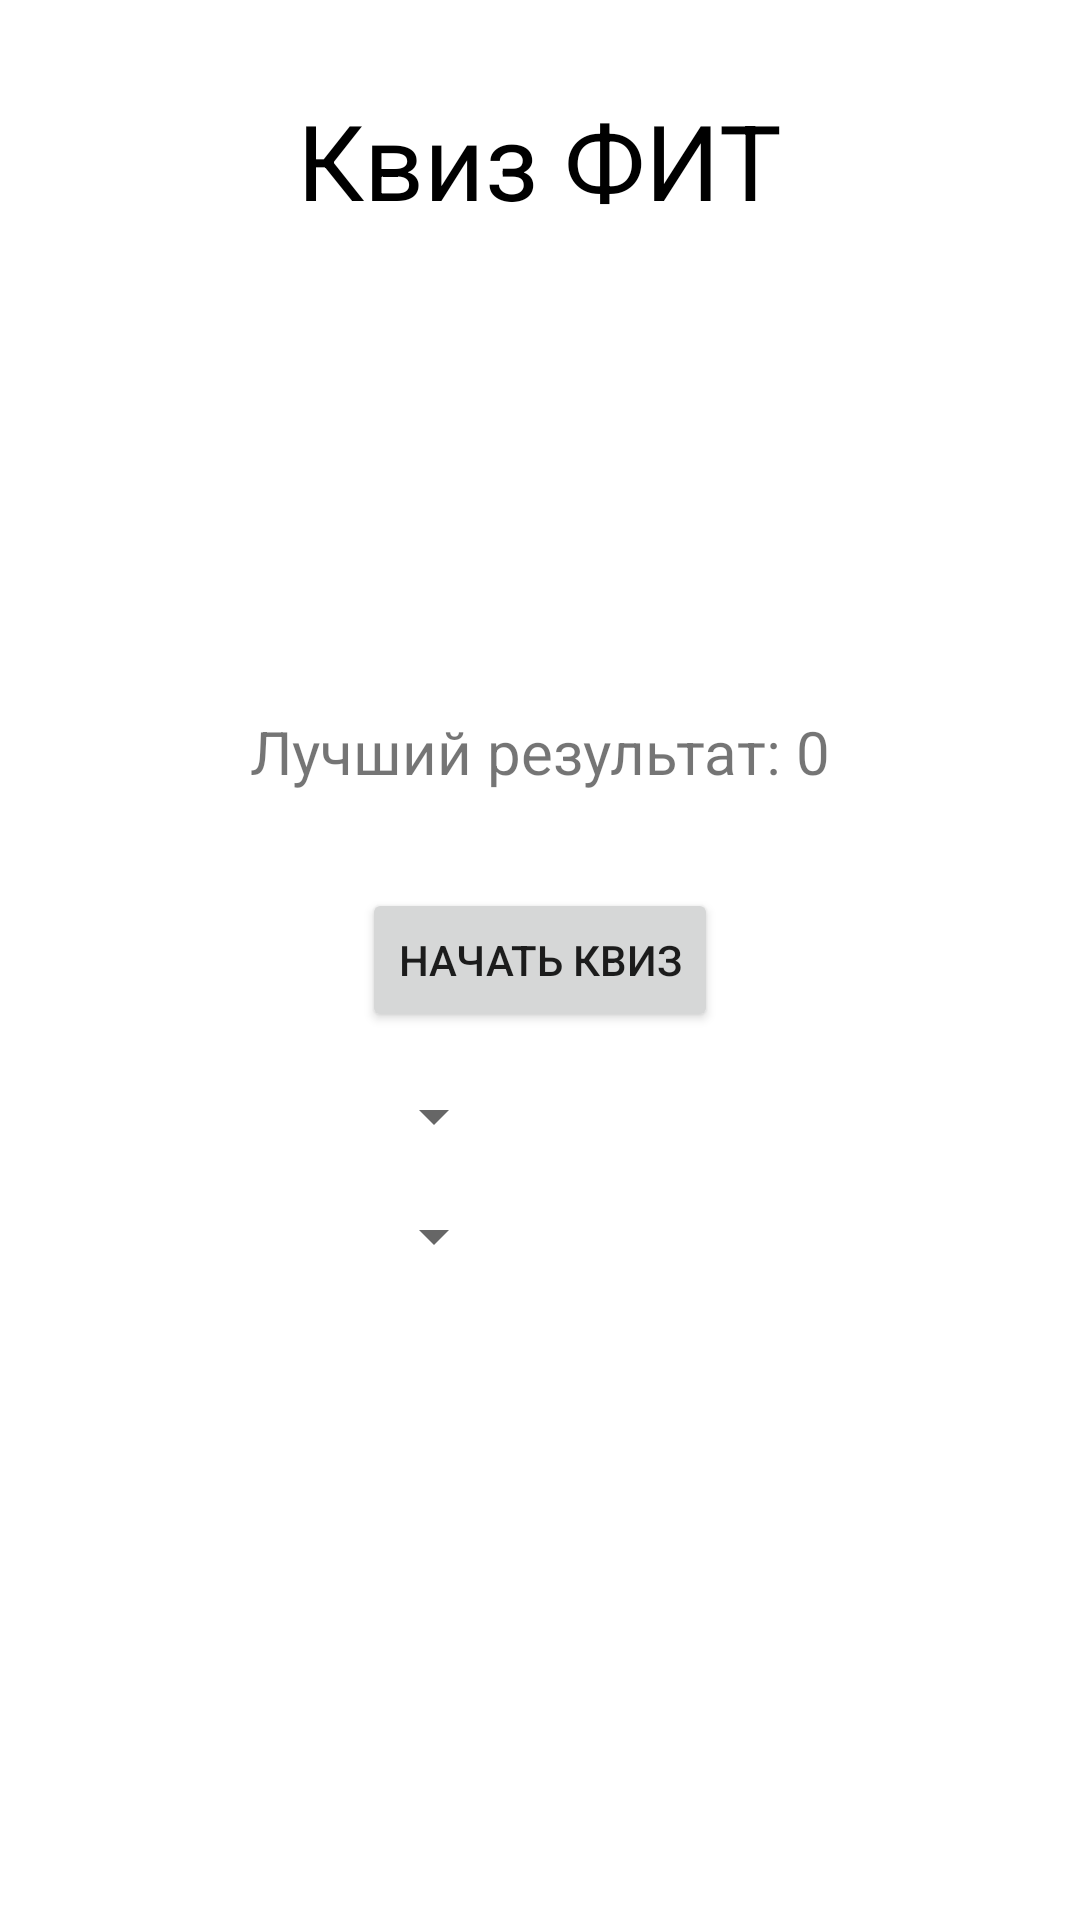

This screen was rendered from an Android layout file. Write that file and the resources it references.
<!-- AndroidManifest.xml: application theme Theme.QuizBSTU -->
<!-- res/layout/fragment_home_page.xml -->
<?xml version="1.0" encoding="utf-8"?>
<FrameLayout xmlns:android="http://schemas.android.com/apk/res/android"
    xmlns:tools="http://schemas.android.com/tools"
    android:layout_width="match_parent"
    android:layout_height="match_parent"
    tools:context=".HomePage">

    <RelativeLayout
        android:layout_width="match_parent"
        android:layout_height="match_parent">
        <TextView
            android:layout_width="wrap_content"
            android:layout_height="wrap_content"
            android:layout_centerHorizontal="true"
            android:layout_marginTop="30dp"
            android:text="Квиз ФИТ"
            android:textColor="@android:color/black"
            android:textSize="35sp" />
        <TextView
            android:id="@+id/text_view_highscore"
            android:layout_width="wrap_content"
            android:layout_height="wrap_content"
            android:layout_above="@id/button_start_quiz"
            android:layout_centerHorizontal="true"
            android:layout_marginBottom="32dp"
            android:text="Лучший результат: 0"
            android:textSize="20sp" />
        <Button
            android:id="@+id/button_start_quiz"
            android:layout_width="wrap_content"
            android:layout_height="wrap_content"
            android:layout_centerInParent="true"
            android:text="Начать квиз" />
        <Spinner
            android:id="@+id/spinner_category"
            android:layout_width="wrap_content"
            android:layout_height="wrap_content"
            android:layout_alignStart="@+id/button_start_quiz"
            android:layout_below="@+id/button_start_quiz"
            android:layout_marginTop="16dp" />
        <Spinner
            android:id="@+id/spinner_difficulty"
            android:layout_width="wrap_content"
            android:layout_height="wrap_content"
            android:layout_alignStart="@+id/button_start_quiz"
            android:layout_below="@+id/spinner_category"
            android:layout_marginTop="16dp" />
    </RelativeLayout>

</FrameLayout>
<!-- resources referenced by this layout -->
<resources>
  <style name="Theme.QuizBSTU" parent="Theme.MaterialComponents.DayNight.DarkActionBar">
          
          <item name="colorPrimary">@color/purple_500</item>
          <item name="colorPrimaryVariant">@color/purple_700</item>
          <item name="colorOnPrimary">@color/white</item>
          
          <item name="colorSecondary">@color/teal_200</item>
          <item name="colorSecondaryVariant">@color/teal_700</item>
          <item name="colorOnSecondary">@color/black</item>
          
          <item name="android:statusBarColor" tools:targetApi="l">?attr/colorPrimaryVariant</item>
          
      </style>
  <!-- not gathered from this repository: default colours our renderer supplied (Android Studio template values) -->
  <color name="purple_500">#FF6200EE</color>
  <color name="purple_700">#FF3700B3</color>
  <color name="teal_200">#FF03DAC5</color>
  <color name="teal_700">#FF018786</color>
  <color name="black">#FF000000</color>
  <color name="white">#FFFFFFFF</color>
</resources>
